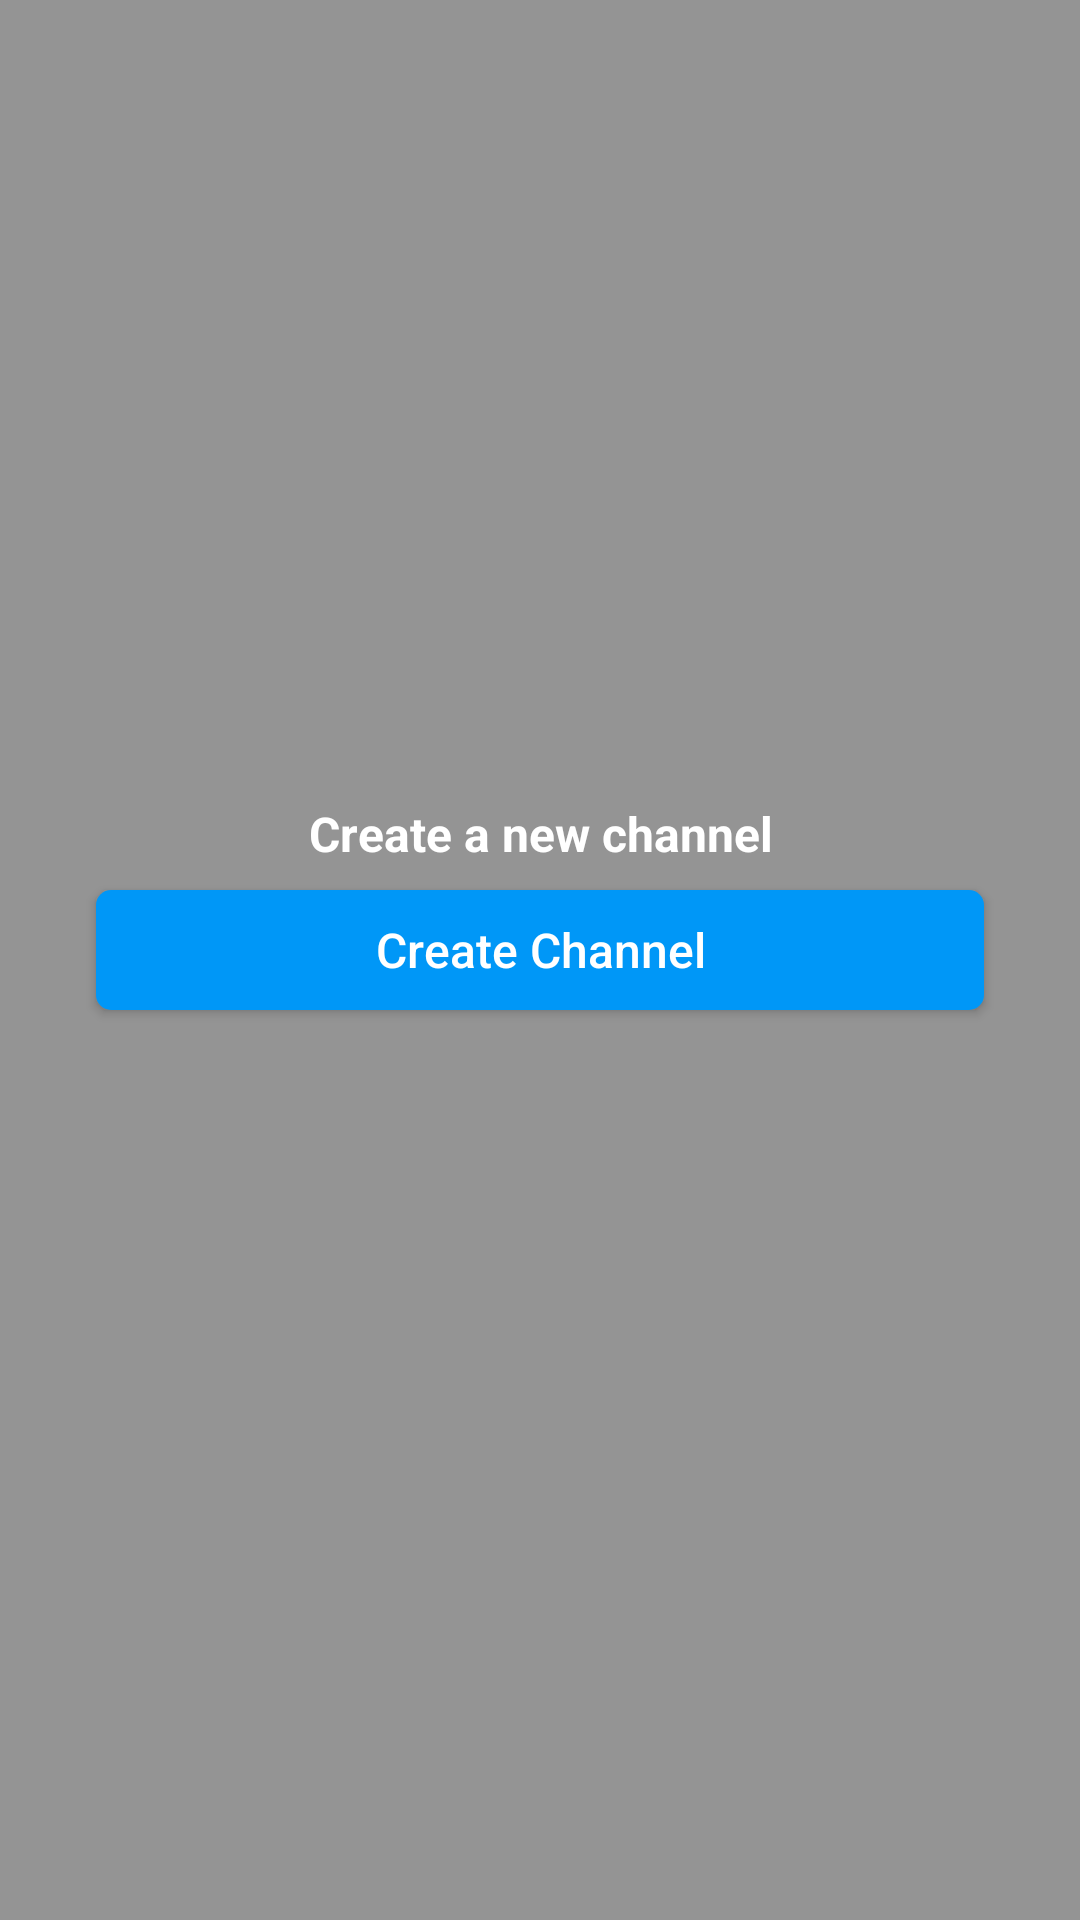

Reconstruct the res/layout file that produces this screen, plus the resources it refers to.
<!-- AndroidManifest.xml: application theme AppTheme -->
<!-- res/layout/activity_create_channel.xml -->
<?xml version="1.0" encoding="utf-8"?>
<androidx.constraintlayout.widget.ConstraintLayout xmlns:android="http://schemas.android.com/apk/res/android"
    xmlns:app="http://schemas.android.com/apk/res-auto"
    xmlns:tools="http://schemas.android.com/tools"
    android:layout_width="match_parent"
    android:layout_height="match_parent"
    tools:context=".Channel.CreateChannelActivity">

    <ImageView
        android:id="@+id/imageView18"
        android:layout_width="0dp"
        android:layout_height="0dp"
        android:scaleType="centerCrop"
        app:layout_constraintBottom_toBottomOf="parent"
        app:layout_constraintEnd_toEndOf="parent"
        app:layout_constraintStart_toStartOf="parent"
        app:layout_constraintTop_toTopOf="parent"
        app:srcCompat="@drawable/register_bg" />

    <androidx.cardview.widget.CardView
        android:layout_width="0dp"
        android:layout_height="0dp"
        app:cardBackgroundColor="#68000000"
        app:cardCornerRadius="0dp"
        app:cardElevation="0dp"
        app:layout_constraintBottom_toBottomOf="parent"
        app:layout_constraintEnd_toEndOf="parent"
        app:layout_constraintStart_toStartOf="parent"
        app:layout_constraintTop_toTopOf="parent">

        <LinearLayout
            android:layout_width="match_parent"
            android:layout_height="wrap_content"
            android:layout_gravity="center"
            android:orientation="vertical">

            <TextView
                android:id="@+id/textView47"
                android:layout_width="match_parent"
                android:layout_height="wrap_content"
                android:layout_marginStart="32dp"
                android:layout_marginTop="32dp"
                android:layout_marginEnd="32dp"
                android:text="Create a new channel"
                android:textAlignment="center"
                android:textColor="@color/colorWhite"
                android:textSize="16sp"
                android:textStyle="bold" />

            <Button
                android:id="@+id/bCreateChannel"
                android:layout_width="match_parent"
                android:layout_height="40dp"
                android:layout_marginStart="32dp"
                android:layout_marginTop="8dp"
                android:layout_marginEnd="32dp"
                android:background="@drawable/blue_button_bg"
                android:clickable="true"
                android:foreground="?attr/selectableItemBackground"
                android:text="Create Channel"
                android:textAllCaps="false"
                android:textColor="@color/colorWhite"
                android:textSize="16sp" />

            <LinearLayout
                android:layout_width="match_parent"
                android:layout_height="match_parent"
                android:layout_marginStart="32dp"
                android:layout_marginTop="8dp"
                android:layout_marginEnd="32dp"
                android:layout_marginBottom="32dp"
                android:orientation="horizontal"
                android:weightSum="2">

                <ImageView
                    android:id="@+id/imageView19"
                    android:layout_width="28dp"
                    android:layout_height="28dp"
                    android:layout_gravity="center|top"
                    android:layout_weight="1"
                    android:tint="@color/colorWhite"
                    app:srcCompat="@drawable/ic_info_outline_black_24dp" />

                <TextView
                    android:id="@+id/tvCreateChannel"
                    android:layout_width="match_parent"
                    android:layout_height="wrap_content"

                    android:layout_gravity="center"
                    android:layout_marginLeft="8dp"
                    android:layout_weight="1"
                    android:textColor="@color/colorWhite"
                    android:textSize="14sp" />
            </LinearLayout>

        </LinearLayout>
    </androidx.cardview.widget.CardView>

</androidx.constraintlayout.widget.ConstraintLayout>
<!-- resources referenced by this layout -->
<resources>
  <color name="colorWhite">#ffffff</color>
  <!-- drawable blue_button_bg (drawable) -->
  <?xml version="1.0" encoding="utf-8"?>
  <shape xmlns:android="http://schemas.android.com/apk/res/android" android:shape="rectangle" >
      <corners
          android:radius="5dp"
          />
      <solid
          android:color="#0097f7"
          />
      <padding
          android:left="0dp"
          android:top="0dp"
          android:right="0dp"
          android:bottom="0dp"
          />
  </shape>
  <style name="AppTheme" parent="Theme.AppCompat.Light.NoActionBar">
          
          <item name="colorPrimary">@color/colorPrimary</item>
          <item name="colorPrimaryDark">@color/colorPrimaryDark</item>
          <item name="colorAccent">@color/colorAccent</item>
      </style>
  <color name="colorPrimary">#008577</color>
  <color name="colorPrimaryDark">#00574B</color>
  <color name="colorAccent">#D81B60</color>
</resources>
